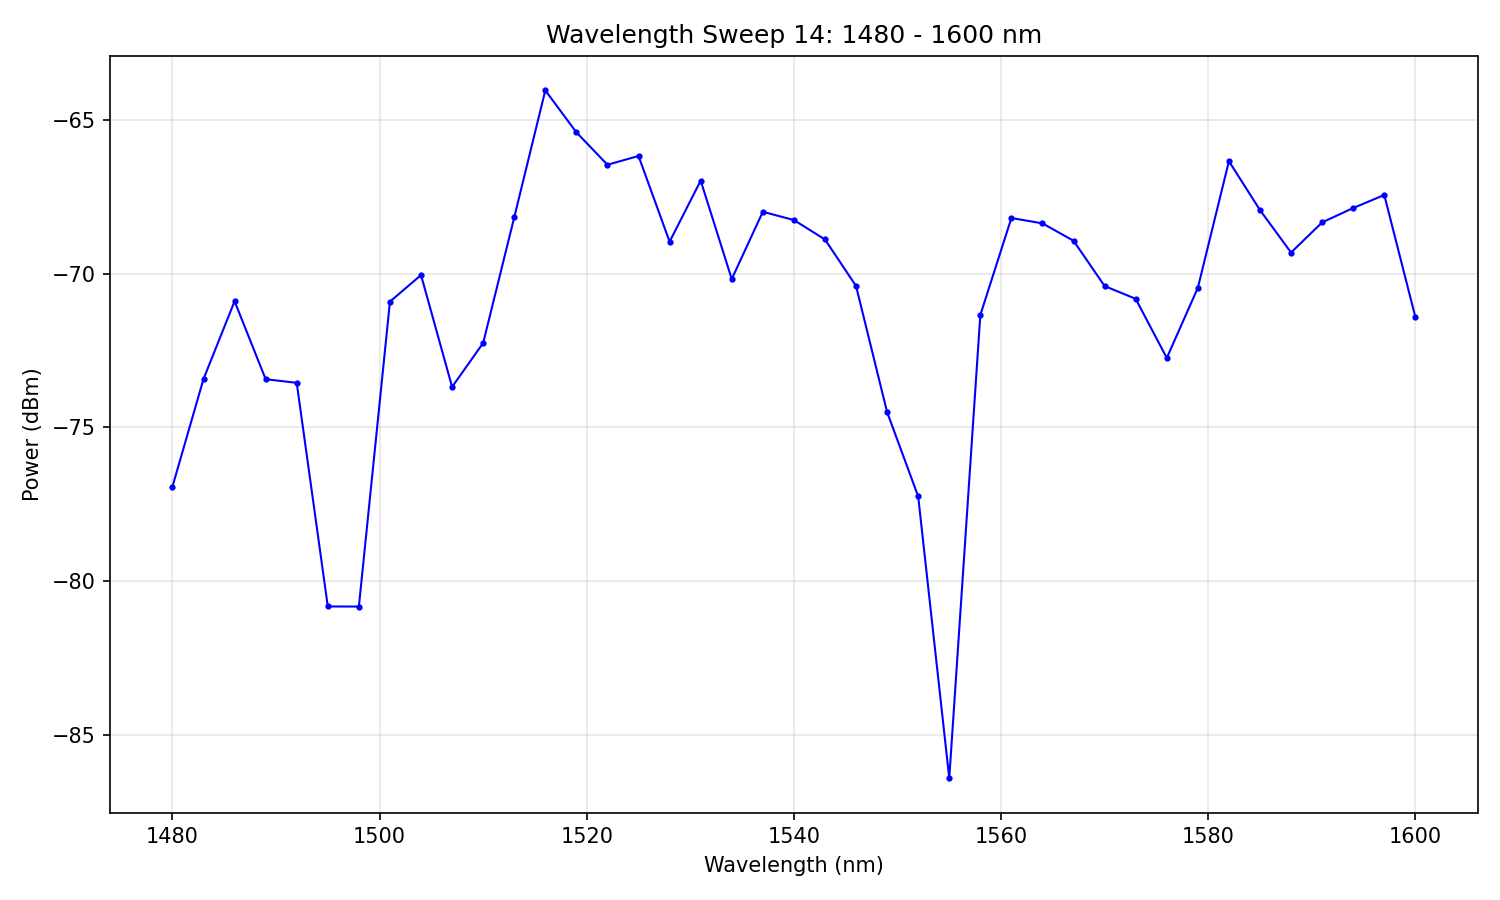

Data behind this chart, as committed beside it:
# Wavelength Sweep
# Date: 2026-02-04 18:27:22
# Start: 1480 nm
# Stop: 1600 nm
# Step: 3 nm
# Points: 41
# Duration: 46.6 s
#
wavelength_nm, power_dBm
1480, -76.93
1483, -73.43
1486, -70.9
1489, -73.43
1492, -73.55
1495, -80.82
1498, -80.82
1501, -70.91
1504, -70.05
1507, -73.68
1510, -72.26
1513, -68.17
1516, -64.05
1519, -65.41
1522, -66.47
1525, -66.18
1528, -68.97
1531, -66.98
1534, -70.18
1537, -67.99
1540, -68.26
1543, -68.89
1546, -70.4
1549, -74.5
1552, -77.24
1555, -86.4
1558, -71.35
1561, -68.2
1564, -68.37
1567, -68.94
1570, -70.41
1573, -70.82
1576, -72.74
1579, -70.47
1582, -66.35
1585, -67.94
1588, -69.32
1591, -68.34
1594, -67.87
1597, -67.45
1600, -71.41
